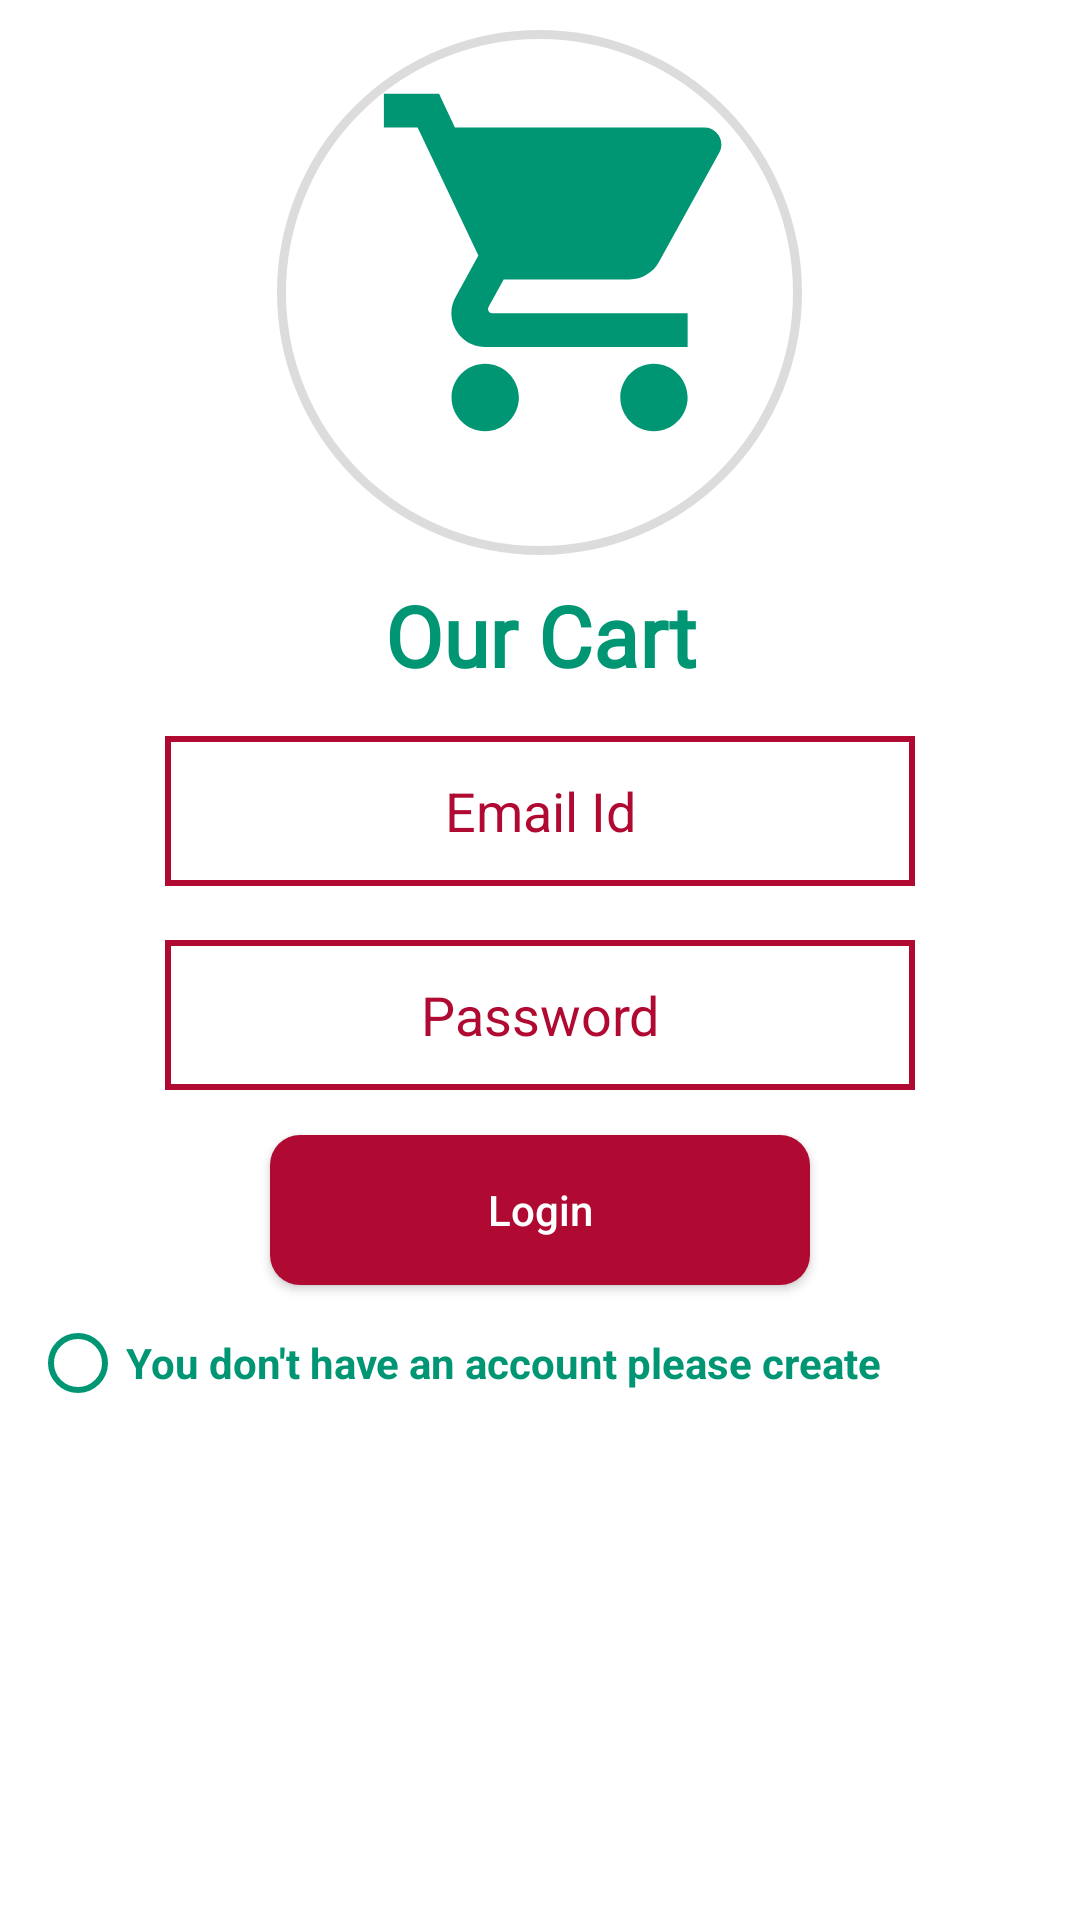

Android layout source for this screen:
<!-- AndroidManifest.xml: application theme AppTheme -->
<!-- res/layout/fragment_login.xml -->
<?xml version="1.0" encoding="utf-8"?>
<RelativeLayout xmlns:android="http://schemas.android.com/apk/res/android"
    xmlns:tools="http://schemas.android.com/tools"
    android:layout_width="match_parent"
    android:layout_height="match_parent"
    android:background="@android:color/white"
    tools:context=".Fragments.LoginFragment">

    <LinearLayout
        android:id="@+id/logo_linear"
        android:layout_width="175dp"
        android:layout_height="175dp"
        android:background="@drawable/logo_design"
        android:layout_centerHorizontal="true"
        android:layout_marginTop="10dp"
        android:orientation="vertical"
        android:elevation="15dp"
        >
<ImageView
    android:layout_width="135dp"
    android:layout_height="135dp"
    android:layout_marginTop="10dp"
    android:layout_marginLeft="10dp"
    android:src="@drawable/ic_baseline_shopping_cart_24"
    android:layout_gravity="center_horizontal|center_vertical"
    />
    </LinearLayout>
<LinearLayout
    android:layout_width="match_parent"
    android:layout_height="wrap_content"
    android:layout_below="@id/logo_linear"
    android:orientation="vertical"
    android:layout_marginTop="8dp">
    <TextView
        android:layout_width="match_parent"
        android:layout_height="wrap_content"
        android:text="Our Cart"
        android:textStyle="bold"
        android:textColor="@color/new_green"
        android:textSize="28dp"
        android:fontFamily="@font/dancin_regular"
        android:layout_gravity="center"
        android:gravity="center_horizontal"
        />

<EditText
    android:id="@+id/email_login_edit"
    android:layout_width="250dp"
    android:layout_height="50dp"
    android:hint="Email Id"
    android:drawableLeft="@drawable/ic_baseline_mail_outline_24"
    android:drawableTint="@color/reddish_pink"
    android:drawablePadding="6dp"
    android:paddingLeft="10dp"
    android:paddingRight="10dp"
    android:inputType="textEmailAddress"
    android:textColorHint="@color/reddish_pink"
    android:layout_marginTop="15dp"
    android:textColor="@color/reddish_pink"
    android:background="@drawable/input_design"
    android:layout_gravity="center_horizontal"
    android:gravity="center_horizontal|center_vertical"
    />
    <EditText
        android:id="@+id/email_password_edit"
        android:layout_width="250dp"
        android:layout_height="50dp"
        android:hint="Password"
        android:drawableLeft="@drawable/ic_baseline_lock_24"
        android:drawableTint="@color/reddish_pink"
        android:paddingLeft="10dp"
        android:paddingRight="10dp"
        android:drawablePadding="6dp"
        android:inputType="textPassword"
        android:textColorHint="@color/reddish_pink"
        android:layout_marginTop="18dp"
        android:textColor="@color/reddish_pink"
        android:background="@drawable/input_design"
        android:layout_gravity="center_horizontal"
        android:gravity="center_horizontal|center_vertical"
        />
<Button
    android:id="@+id/loginbtn"
    android:layout_width="180dp"
    android:layout_height="50dp"
    android:layout_gravity="center_horizontal"
    android:layout_marginTop="15dp"
    android:text="Login"
    android:gravity="center_horizontal|center_vertical"
    android:textAllCaps="false"
    android:background="@drawable/login_btn_design"
    android:textColor="@android:color/white"
    android:textStyle="normal"/>
<RadioButton
    android:id="@+id/create_radio"
    android:layout_width="match_parent"
    android:layout_height="wrap_content"
    android:layout_marginTop="10dp"
    android:text="You don't have an account please create"
    android:textColor="@color/new_green"
    android:layout_marginLeft="10dp"
    android:textStyle="bold"
    android:backgroundTint="@color/new_green"
    android:buttonTint="@color/new_green"/>


</LinearLayout>





</RelativeLayout>
<!-- resources referenced by this layout -->
<resources>
  <color name="new_green">#009673</color>
  <color name="reddish_pink">#b00932</color>
  <!-- drawable ic_baseline_shopping_cart_24 (drawable) -->
  <vector android:height="24dp" android:tint="@color/new_green"
      android:viewportHeight="24" android:viewportWidth="24"
      android:width="24dp" xmlns:android="http://schemas.android.com/apk/res/android">
      <path android:fillColor="@android:color/white" android:pathData="M7,18c-1.1,0 -1.99,0.9 -1.99,2S5.9,22 7,22s2,-0.9 2,-2 -0.9,-2 -2,-2zM1,2v2h2l3.6,7.59 -1.35,2.45c-0.16,0.28 -0.25,0.61 -0.25,0.96 0,1.1 0.9,2 2,2h12v-2L7.42,15c-0.14,0 -0.25,-0.11 -0.25,-0.25l0.03,-0.12 0.9,-1.63h7.45c0.75,0 1.41,-0.41 1.75,-1.03l3.58,-6.49c0.08,-0.14 0.12,-0.31 0.12,-0.48 0,-0.55 -0.45,-1 -1,-1L5.21,4l-0.94,-2L1,2zM17,18c-1.1,0 -1.99,0.9 -1.99,2s0.89,2 1.99,2 2,-0.9 2,-2 -0.9,-2 -2,-2z"/>
  </vector>
  <!-- drawable input_design (drawable) -->
  <?xml version="1.0" encoding="utf-8"?>
  <shape xmlns:android="http://schemas.android.com/apk/res/android" android:shape="rectangle" >
  
  
      <stroke
          android:width="2dp"
          android:color="@color/reddish_pink"/>
      <solid android:color="@android:color/white"/>
  </shape>
  <!-- drawable login_btn_design (drawable) -->
  <?xml version="1.0" encoding="utf-8"?>
  <shape xmlns:android="http://schemas.android.com/apk/res/android" android:shape="rectangle">
  <corners
      android:radius="10dp"
      />
      <solid
          android:color="@color/reddish_pink"/>
  </shape>
  <!-- drawable logo_design (drawable) -->
  <?xml version="1.0" encoding="utf-8"?>
  <shape xmlns:android="http://schemas.android.com/apk/res/android" android:shape="oval" >
      <size android:width="180dp"
          android:height="180dp"/>
      <stroke
          android:width="3dp"
          android:color="@color/new_gray"/>
      <solid android:color="@android:color/white"/>
  </shape>
  <style name="AppTheme" parent="Theme.AppCompat.Light.NoActionBar">
          
          <item name="colorPrimary">@color/colorPrimary</item>
          <item name="colorPrimaryDark">@color/colorPrimary</item>
          <item name="colorAccent">@color/colorAccent</item>
      </style>
  <color name="new_gray">#56999999</color>
  <color name="colorPrimary">#FFFFFF</color>
  <color name="colorAccent">#E91E58</color>
</resources>
